Dataset: yolo_quality_data (GitHub, Denis-Krapp/project_management). Classes: bad, good.

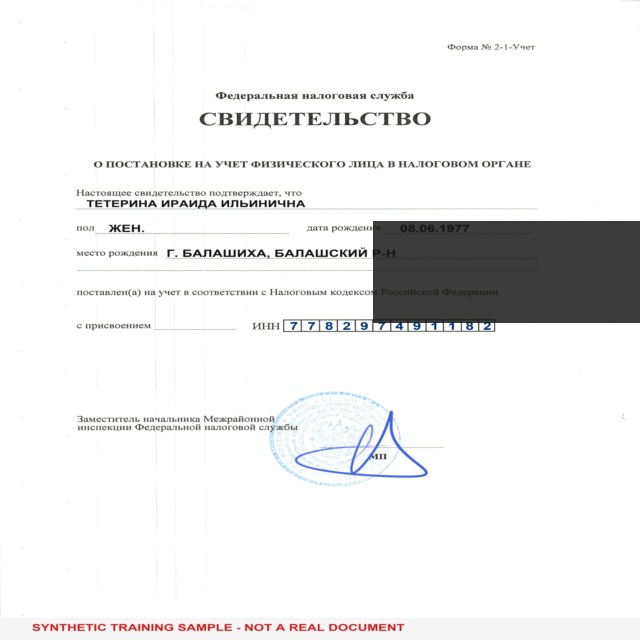
Label: bad

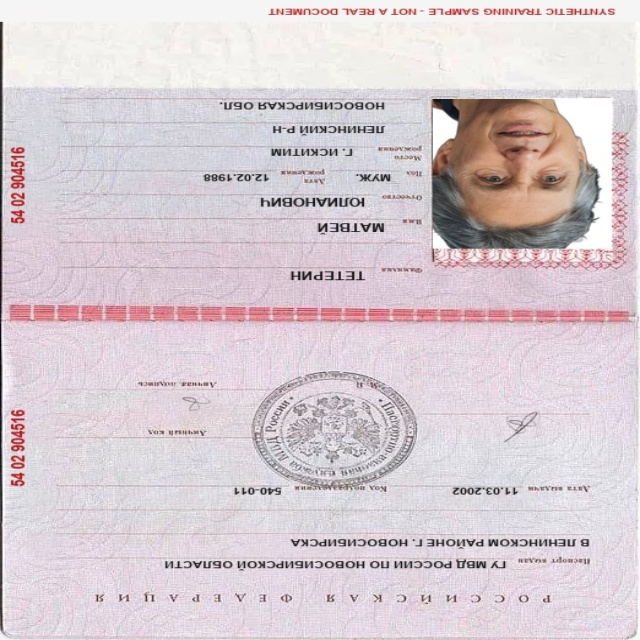
Label: good

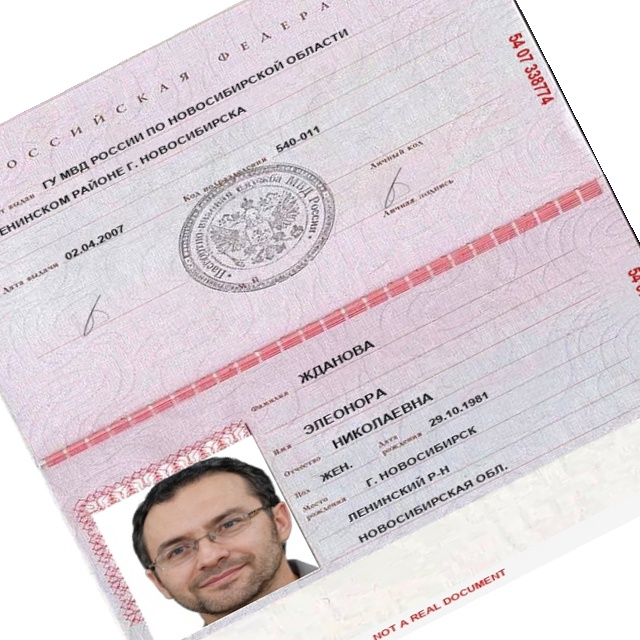
Label: bad

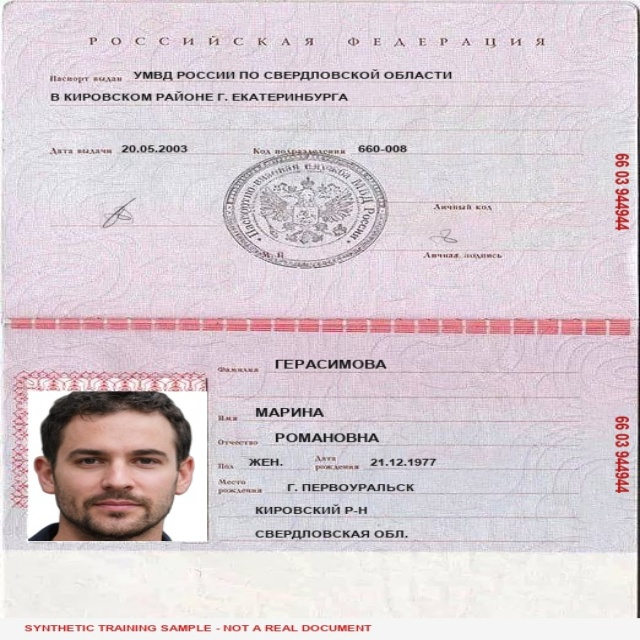
Label: good

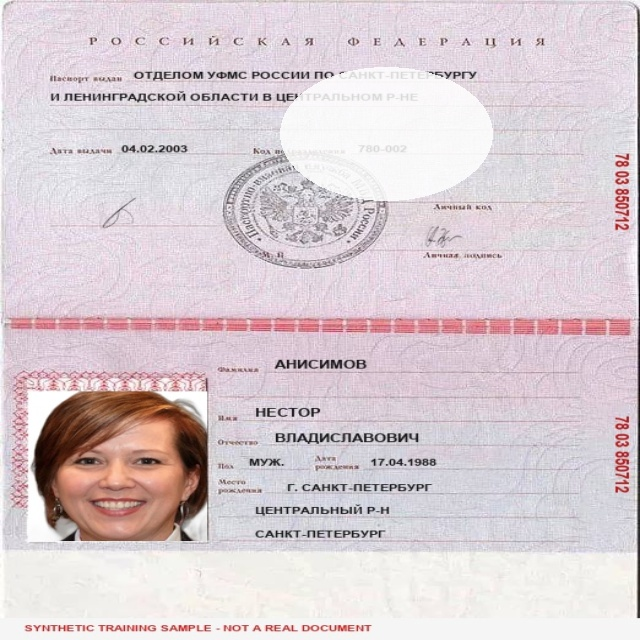
Label: bad

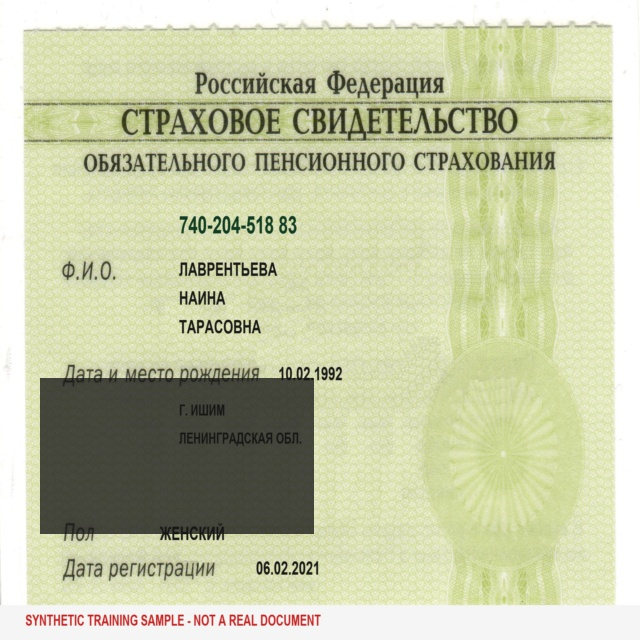
Label: bad
